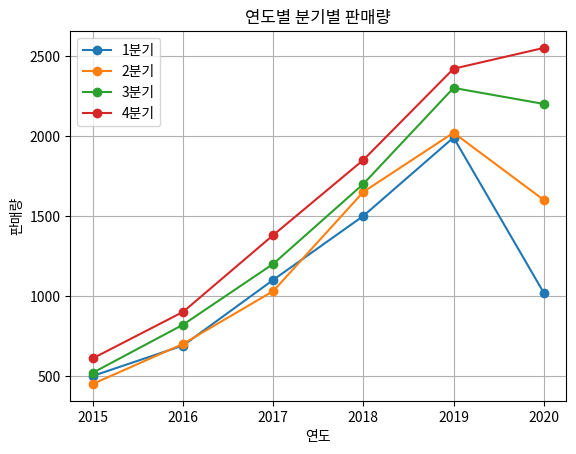

Reproduce this figure in Python.
import matplotlib.pyplot as plt
import pandas as pd

# 데이터
data = {
    '1분기': [500, 690, 1100, 1500, 1990, 1020],
    '2분기': [450, 700, 1030, 1650, 2020, 1600],
    '3분기': [520, 820, 1200, 1700, 2300, 2200],
    '4분기': [610, 900, 1380, 1850, 2420, 2550]
}

index = [2015, 2016, 2017, 2018, 2019, 2020]

# DataFrame 생성
df = pd.DataFrame(data, index=index)

# 라인 플롯 그리기
df.plot(kind='line', marker='o')
plt.title('연도별 분기별 판매량')
plt.xlabel('연도')
plt.ylabel('판매량')
plt.grid(True)
plt.legend(loc='best')
plt.show()